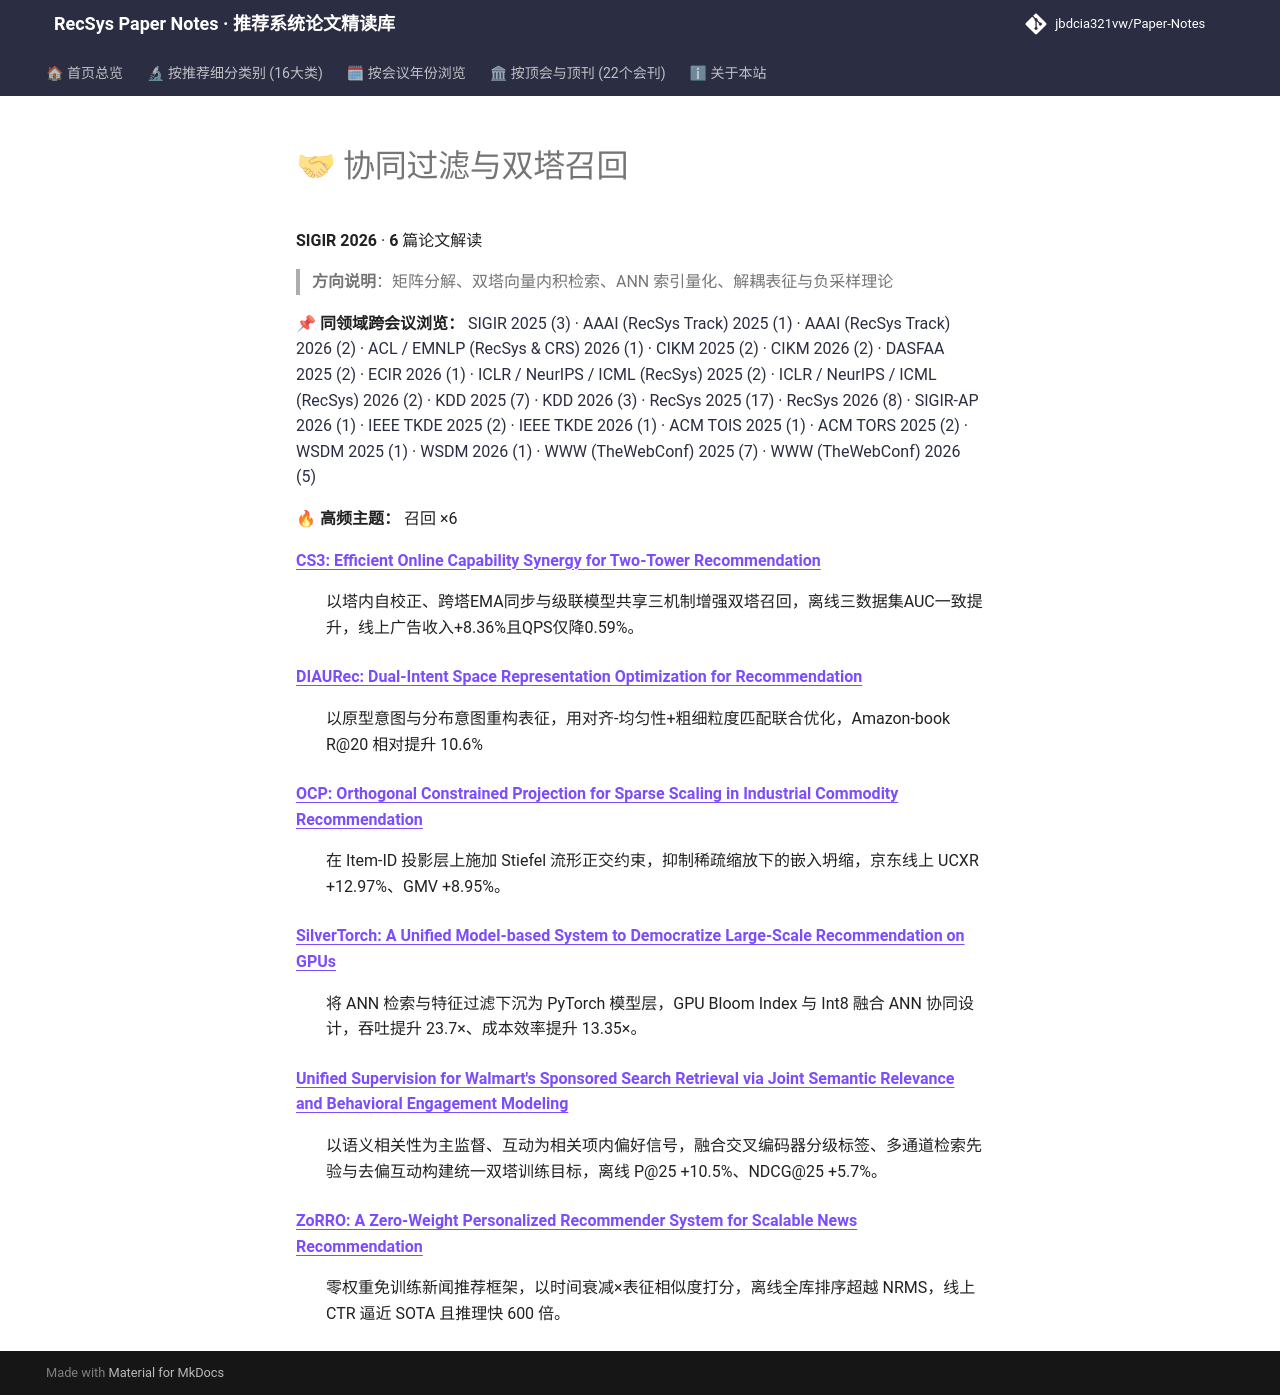

repository: jbdcia321vw/Paper-Notes · page: venues/SIGIR/2026/collaborative_filtering/index.html · generator: mkdocs

# 🤝 协同过滤与双塔召回

**SIGIR 2026** · **6** 篇论文解读

> **方向说明**：矩阵分解、双塔向量内积检索、ANN 索引量化、解耦表征与负采样理论

📌 **同领域跨会议浏览：** [SIGIR 2025 (3)](../../2025/collaborative_filtering/) · [AAAI (RecSys Track) 2025 (1)](../../../AAAI/2025/collaborative_filtering/) · [AAAI (RecSys Track) 2026 (2)](../../../AAAI/2026/collaborative_filtering/) · [ACL / EMNLP (RecSys & CRS) 2026 (1)](../../../ACL_EMNLP/2026/collaborative_filtering/) · [CIKM 2025 (2)](../../../CIKM/2025/collaborative_filtering/) · [CIKM 2026 (2)](../../../CIKM/2026/collaborative_filtering/) · [DASFAA 2025 (2)](../../../DASFAA/2025/collaborative_filtering/) · [ECIR 2026 (1)](../../../ECIR/2026/collaborative_filtering/) · [ICLR / NeurIPS / ICML (RecSys) 2025 (2)](../../../ICLR_NeurIPS_ICML/2025/collaborative_filtering/) · [ICLR / NeurIPS / ICML (RecSys) 2026 (2)](../../../ICLR_NeurIPS_ICML/2026/collaborative_filtering/) · [KDD 2025 (7)](../../../KDD/2025/collaborative_filtering/) · [KDD 2026 (3)](../../../KDD/2026/collaborative_filtering/) · [RecSys 2025 (17)](../../../RecSys/2025/collaborative_filtering/) · [RecSys 2026 (8)](../../../RecSys/2026/collaborative_filtering/) · [SIGIR-AP 2026 (1)](../../../SIGIR-AP/2026/collaborative_filtering/) · [IEEE TKDE 2025 (2)](../../../TKDE/2025/collaborative_filtering/) · [IEEE TKDE 2026 (1)](../../../TKDE/2026/collaborative_filtering/) · [ACM TOIS 2025 (1)](../../../TOIS/2025/collaborative_filtering/) · [ACM TORS 2025 (2)](../../../TORS/2025/collaborative_filtering/) · [WSDM 2025 (1)](../../../WSDM/2025/collaborative_filtering/) · [WSDM 2026 (1)](../../../WSDM/2026/collaborative_filtering/) · [WWW (TheWebConf) 2025 (7)](../../../WWW/2025/collaborative_filtering/) · [WWW (TheWebConf) 2026 (5)](../../../WWW/2026/collaborative_filtering/)

🔥 **高频主题：** 召回 ×6

<dl>
<dt><strong><a href="cs3_efficient_online_capability_synergy_for_two_tower_recommendation/">CS3: Efficient Online Capability Synergy for Two-Tower Recommendation</a></strong></dt>
<dd>
<p>以塔内自校正、跨塔EMA同步与级联模型共享三机制增强双塔召回，离线三数据集AUC一致提升，线上广告收入+8.36%且QPS仅降0.59%。</p>
</dd>
<dt><strong><a href="diaurec_dual_intent_space_representation_optimization_for_recommendation/">DIAURec: Dual-Intent Space Representation Optimization for Recommendation</a></strong></dt>
<dd>
<p>以原型意图与分布意图重构表征，用对齐-均匀性+粗细粒度匹配联合优化，Amazon-book R@20 相对提升 10.6%</p>
</dd>
<dt><strong><a href="ocp_orthogonal_constrained_projection_for_sparse_scaling_in_industrial_comm/">OCP: Orthogonal Constrained Projection for Sparse Scaling in Industrial Commodity Recommendation</a></strong></dt>
<dd>
<p>在 Item-ID 投影层上施加 Stiefel 流形正交约束，抑制稀疏缩放下的嵌入坍缩，京东线上 UCXR +12.97%、GMV +8.95%。</p>
</dd>
<dt><strong><a href="silvertorch_a_unified_model_based_system_to_democratize_large_scale_recomme/">SilverTorch: A Unified Model-based System to Democratize Large-Scale Recommendation on GPUs</a></strong></dt>
<dd>
<p>将 ANN 检索与特征过滤下沉为 PyTorch 模型层，GPU Bloom Index 与 Int8 融合 ANN 协同设计，吞吐提升 23.7×、成本效率提升 13.35×。</p>
</dd>
<dt><strong><a href="unified_supervision_for_walmart_s_sponsored_search_retrieval_via_joint_sema/">Unified Supervision for Walmart&#x27;s Sponsored Search Retrieval via Joint Semantic Relevance and Behavioral Engagement Modeling</a></strong></dt>
<dd>
<p>以语义相关性为主监督、互动为相关项内偏好信号，融合交叉编码器分级标签、多通道检索先验与去偏互动构建统一双塔训练目标，离线 P@25 +10.5%、NDCG@25 +5.7%。</p>
</dd>
<dt><strong><a href="zorro_a_zero_weight_personalized_recommender_system_for_scalable_news_recom/">ZoRRO: A Zero-Weight Personalized Recommender System for Scalable News Recommendation</a></strong></dt>
<dd>
<p>零权重免训练新闻推荐框架，以时间衰减×表征相似度打分，离线全库排序超越 NRMS，线上 CTR 逼近 SOTA 且推理快 600 倍。</p>
</dd>
</dl>
